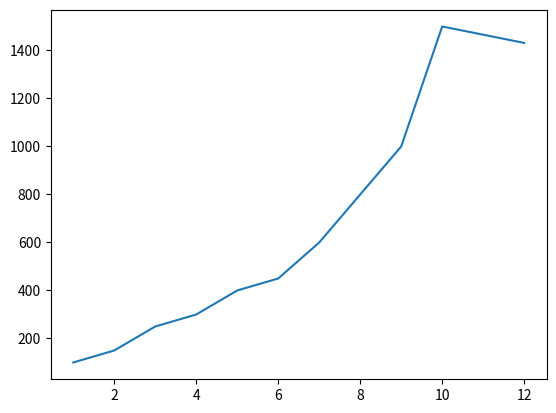

Write Python code to recreate this figure.
import numpy as np
import matplotlib.pyplot as plt

x = np.array([1, 2, 3, 4, 5, 6, 7, 8, 9, 10, 12])
y = np.array([100, 150, 250, 300, 400, 450, 600, 800, 1000, 1500, 1431.5])

mean_x = np.mean(x)
mean_y = np.mean(y)

deviation_x = x - mean_x
deviation_y = y - mean_y

dev = deviation_x * deviation_y

sum_dev = np.sum(dev)

m = sum_dev / np.sum(deviation_x**2)
b = mean_y - (m * mean_x)

def predict(x):
    return m * x + b

# print(predict(12))

plt.plot(x, y)

plt.show()
